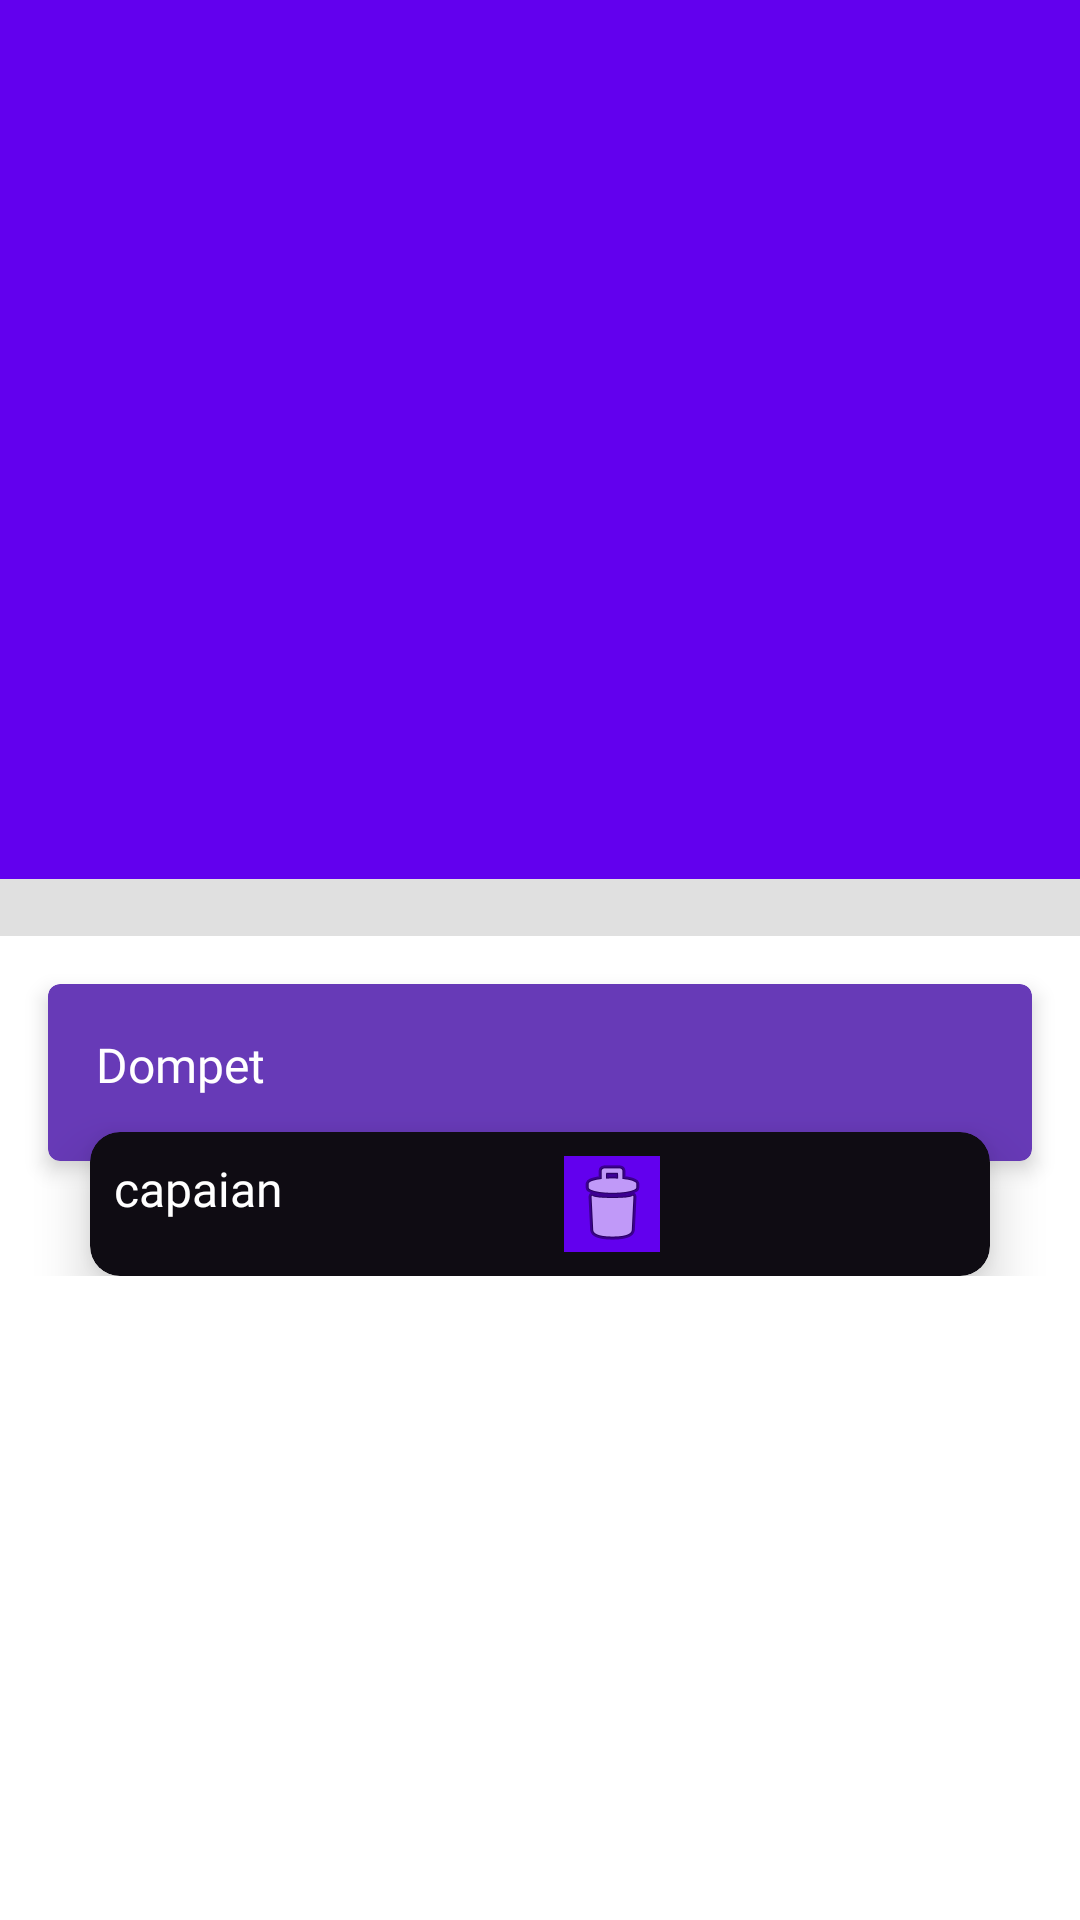

This screen was rendered from an Android layout file. Write that file and the resources it references.
<!-- AndroidManifest.xml: application theme Theme.ArtosExchangeApp -->
<!-- res/layout/content_main3.xml -->
<?xml version="1.0" encoding="utf-8"?>
<androidx.coordinatorlayout.widget.CoordinatorLayout xmlns:android="http://schemas.android.com/apk/res/android"
    xmlns:app="http://schemas.android.com/apk/res-auto"
    xmlns:tools="http://schemas.android.com/tools"


    android:layout_width="wrap_content"
    android:layout_height="match_parent">

    <com.google.android.material.appbar.AppBarLayout
        android:id="@+id/appbar"

        android:layout_width="match_parent"
        android:layout_height="293dp"
        android:rotation="180"
        android:visibility="visible"
        tools:visibility="visible">

        <com.google.android.material.appbar.CollapsingToolbarLayout
            android:layout_width="wrap_content"
            android:layout_height="wrap_content"
            app:contentScrim="?attr/colorPrimary"
            app:layout_scrollFlags="scroll|exitUntilCollapsed"

            app:toolbarId="@+id/toolbar">

            <ImageView
                android:id="@+id/imageView"
                android:layout_width="match_parent"
                android:layout_height="500dp"
                tools:srcCompat="@drawable/dompet" />

        </com.google.android.material.appbar.CollapsingToolbarLayout>
    </com.google.android.material.appbar.AppBarLayout>

    <androidx.core.widget.NestedScrollView
        android:layout_width="wrap_content"
        android:layout_height="wrap_content"


        app:layout_behavior="com.google.android.material.appbar.AppBarLayout$ScrollingViewBehavior">

        <LinearLayout
            android:layout_width="match_parent"
            android:layout_height="match_parent"
            android:orientation="vertical"
            app:layout_behavior="@string/appbar_scrolling_view_behavior"
            tools:context=".MainActivity"
            tools:showIn="@layout/activity_main">

            <View
                android:id="@+id/divider"
                android:layout_width="match_parent"
                android:layout_height="19dp"
                android:background="?android:attr/listDivider" />

            <androidx.cardview.widget.CardView
                android:layout_width="match_parent"
                android:layout_height="wrap_content"
                android:layout_marginStart="16dp"
                android:layout_marginTop="16dp"
                android:layout_marginEnd="16dp"
                app:cardBackgroundColor="#673AB7"
                app:cardCornerRadius="4dp"
                app:cardElevation="4dp"
                app:contentPadding="16dp">

                <TextView
                    android:layout_width="wrap_content"
                    android:layout_height="match_parent"
                    android:layout_gravity="start|center_vertical"
                    android:fontFamily="@font/notosans_regular"
                    android:text="@string/title_dompet"
                    android:textColor="@color/icons"
                    android:textSize="16sp" />

                <TextView
                    android:id="@+id/tvTotal3"
                    android:layout_width="wrap_content"
                    android:layout_height="wrap_content"
                    android:layout_gravity="end|center_vertical"
                    android:fontFamily="@font/notosans_bold"
                    android:gravity="center"
                    android:textColor="@color/icons"
                    android:textSize="20sp"
                    tools:text="Rp.500.000" />

            </androidx.cardview.widget.CardView>

            <androidx.cardview.widget.CardView
                android:id="@+id/cardview"
                android:layout_width="match_parent"
                android:layout_height="match_parent"
                android:layout_marginStart="30dp"
                android:layout_marginTop="-10dp"
                android:layout_marginEnd="30dp"
                app:cardBackgroundColor="#0F0C13"
                app:cardCornerRadius="10dp"
                app:cardElevation="10dp"
                app:contentPadding="8dp">

                <TextView
                    android:layout_width="wrap_content"
                    android:layout_height="match_parent"
                    android:layout_gravity="start|center_vertical"
                    android:fontFamily="@font/notosans_regular"
                    android:text="capaian "
                    android:textColor="@color/icons"
                    android:textSize="16sp" />

                <TextView
                    android:id="@+id/tvTotal4"
                    android:layout_width="wrap_content"
                    android:layout_height="wrap_content"
                    android:layout_gravity="end|center_vertical"
                    android:fontFamily="@font/notosans_bold"
                    android:gravity="center"
                    android:textColor="@color/icons"
                    android:textSize="20sp"
                    tools:text="Rp.500.000" />

                <ImageButton
                    android:id="@+id/imageButton2"
                    android:layout_width="wrap_content"
                    android:layout_height="wrap_content"
                    android:layout_marginStart="150dp"
                    android:layout_marginTop="0dp"
                    android:layout_marginEnd="0dp"
                    android:background="@color/purple_500"
                    android:gravity="center"
                    app:srcCompat="@android:drawable/ic_menu_delete" />

            </androidx.cardview.widget.CardView>

            <com.google.android.material.bottomnavigation.BottomNavigationView
                android:layout_width="match_parent"
                android:layout_height="match_parent">

                <LinearLayout
                    android:layout_width="wrap_content"
                    android:layout_height="match_parent"
                    android:orientation="horizontal">

                    <androidx.cardview.widget.CardView
                        android:layout_width="378dp"
                        android:layout_height="400dp"
                        android:layout_marginStart="5dp"
                        android:layout_marginTop="18dp"
                        android:layout_marginEnd="10dp"
                        app:cardBackgroundColor="#673AB7"
                        app:cardCornerRadius="30dp"
                        app:cardElevation="0dp"
                        app:contentPadding="20dp">

                        <androidx.constraintlayout.utils.widget.ImageFilterButton
                            android:id="@+id/imageFilterButton"
                            android:layout_width="168dp"
                            android:layout_height="174dp"
                            android:layout_marginStart="10dp"
                            android:layout_marginTop="200dp"
                            android:layout_marginEnd="0dp"
                            android:layout_weight="1"
                            app:srcCompat="@drawable/moneycurrency" />

                        <androidx.constraintlayout.utils.widget.ImageFilterButton
                            android:id="@+id/imageFilterButton3"
                            android:layout_width="wrap_content"
                            android:layout_height="173dp"
                            android:layout_marginStart="190dp"
                            android:layout_marginTop="18dp"
                            android:layout_marginEnd="0dp"
                            android:layout_weight="1"
                            app:srcCompat="@drawable/moneyspend" />

                        <androidx.constraintlayout.utils.widget.ImageFilterButton
                            android:id="@+id/imageFilterButton2"
                            android:layout_width="150dp"
                            android:layout_height="179dp"
                            android:layout_marginStart="190dp"
                            android:layout_marginTop="200dp"
                            android:layout_marginEnd="0dp"
                            android:layout_weight="1"
                            android:background="#FFFFFF"
                            app:srcCompat="@drawable/ic_baseline_settings_24"
                            tools:srcCompat="@drawable/ic_baseline_settings_24" />

                        <androidx.constraintlayout.utils.widget.ImageFilterButton
                            android:id="@+id/imageFilterButton4"
                            android:layout_width="168dp"
                            android:layout_height="174dp"
                            android:layout_marginStart="10dp"
                            android:layout_marginTop="18dp"
                            android:layout_marginEnd="10dp"
                            android:layout_weight="1"
                            app:srcCompat="@drawable/pendapatan" />

                    </androidx.cardview.widget.CardView>

                </LinearLayout>

            </com.google.android.material.bottomnavigation.BottomNavigationView>

        </LinearLayout>

    </androidx.core.widget.NestedScrollView>


</androidx.coordinatorlayout.widget.CoordinatorLayout>
<!-- res/layout/activity_main.xml (included above) -->
<RelativeLayout xmlns:android="http://schemas.android.com/apk/res/android"
    xmlns:tools="http://schemas.android.com/tools"
    android:layout_width="wrap_content"
    android:layout_height="wrap_content"

    tools:context=".MainActivity">


    <LinearLayout
        android:layout_width="wrap_content"
        android:layout_height="match_parent"
        android:layout_marginStart="0dp"
        android:layout_marginTop="0dp"
        android:layout_marginEnd="0dp"
        android:orientation="horizontal"/>

    <com.google.android.material.appbar.AppBarLayout
        android:layout_width="match_parent"
        android:layout_height="wrap_content"
        android:theme="@style/AppTheme.AppBarOverlay">

    </com.google.android.material.appbar.AppBarLayout>


    <include
        layout="@layout/content_main3"
        android:layout_width="match_parent"
        android:layout_height="match_parent"
        android:layout_gravity="start|center_vertical" />


    
    
    
    
    
    
    


</RelativeLayout>
<!-- resources referenced by this layout -->
<resources>
  <color name="icons">#FFFFFF</color>
  <color name="purple_500">#FF6200EE</color>
  <!-- drawable ic_baseline_settings_24 (drawable) -->
  <vector android:height="120dp" android:tint="#824ED2"
      android:viewportHeight="24" android:viewportWidth="24"
      android:width="120dp" xmlns:android="http://schemas.android.com/apk/res/android">
      <path android:fillColor="@android:color/white" android:pathData="M19.14,12.94c0.04,-0.3 0.06,-0.61 0.06,-0.94c0,-0.32 -0.02,-0.64 -0.07,-0.94l2.03,-1.58c0.18,-0.14 0.23,-0.41 0.12,-0.61l-1.92,-3.32c-0.12,-0.22 -0.37,-0.29 -0.59,-0.22l-2.39,0.96c-0.5,-0.38 -1.03,-0.7 -1.62,-0.94L14.4,2.81c-0.04,-0.24 -0.24,-0.41 -0.48,-0.41h-3.84c-0.24,0 -0.43,0.17 -0.47,0.41L9.25,5.35C8.66,5.59 8.12,5.92 7.63,6.29L5.24,5.33c-0.22,-0.08 -0.47,0 -0.59,0.22L2.74,8.87C2.62,9.08 2.66,9.34 2.86,9.48l2.03,1.58C4.84,11.36 4.8,11.69 4.8,12s0.02,0.64 0.07,0.94l-2.03,1.58c-0.18,0.14 -0.23,0.41 -0.12,0.61l1.92,3.32c0.12,0.22 0.37,0.29 0.59,0.22l2.39,-0.96c0.5,0.38 1.03,0.7 1.62,0.94l0.36,2.54c0.05,0.24 0.24,0.41 0.48,0.41h3.84c0.24,0 0.44,-0.17 0.47,-0.41l0.36,-2.54c0.59,-0.24 1.13,-0.56 1.62,-0.94l2.39,0.96c0.22,0.08 0.47,0 0.59,-0.22l1.92,-3.32c0.12,-0.22 0.07,-0.47 -0.12,-0.61L19.14,12.94zM12,15.6c-1.98,0 -3.6,-1.62 -3.6,-3.6s1.62,-3.6 3.6,-3.6s3.6,1.62 3.6,3.6S13.98,15.6 12,15.6z"/>
  </vector>
  <!-- drawable moneycurrency: jpg bitmap (drawable-v24, 71483 bytes) -->
  <!-- drawable moneyspend: jpg bitmap (drawable-v24, 61853 bytes) -->
  <!-- drawable pendapatan: jpg bitmap (drawable-v24, 75783 bytes) -->
  <string name="title_dompet">Dompet</string>
  <style name="AppTheme.AppBarOverlay" parent="ThemeOverlay.AppCompat.Dark.ActionBar" />
  <style name="Theme.ArtosExchangeApp" parent="Theme.MaterialComponents.DayNight.DarkActionBar">
          
          <item name="colorPrimary">@color/purple_500</item>
          <item name="colorPrimaryVariant">@color/purple_700</item>
          <item name="colorOnPrimary">@color/white</item>
          
          <item name="colorSecondary">@color/teal_200</item>
          <item name="colorSecondaryVariant">@color/teal_700</item>
          <item name="colorOnSecondary">@color/black</item>
          
          <item name="android:statusBarColor" tools:targetApi="l">?attr/colorPrimaryVariant</item>
          
      </style>
  <color name="purple_700">#FF3700B3</color>
  <color name="white">#FFFFFFFF</color>
  <color name="teal_200">#FF03DAC5</color>
  <color name="teal_700">#FF018786</color>
  <color name="black">#FF000000</color>
</resources>
